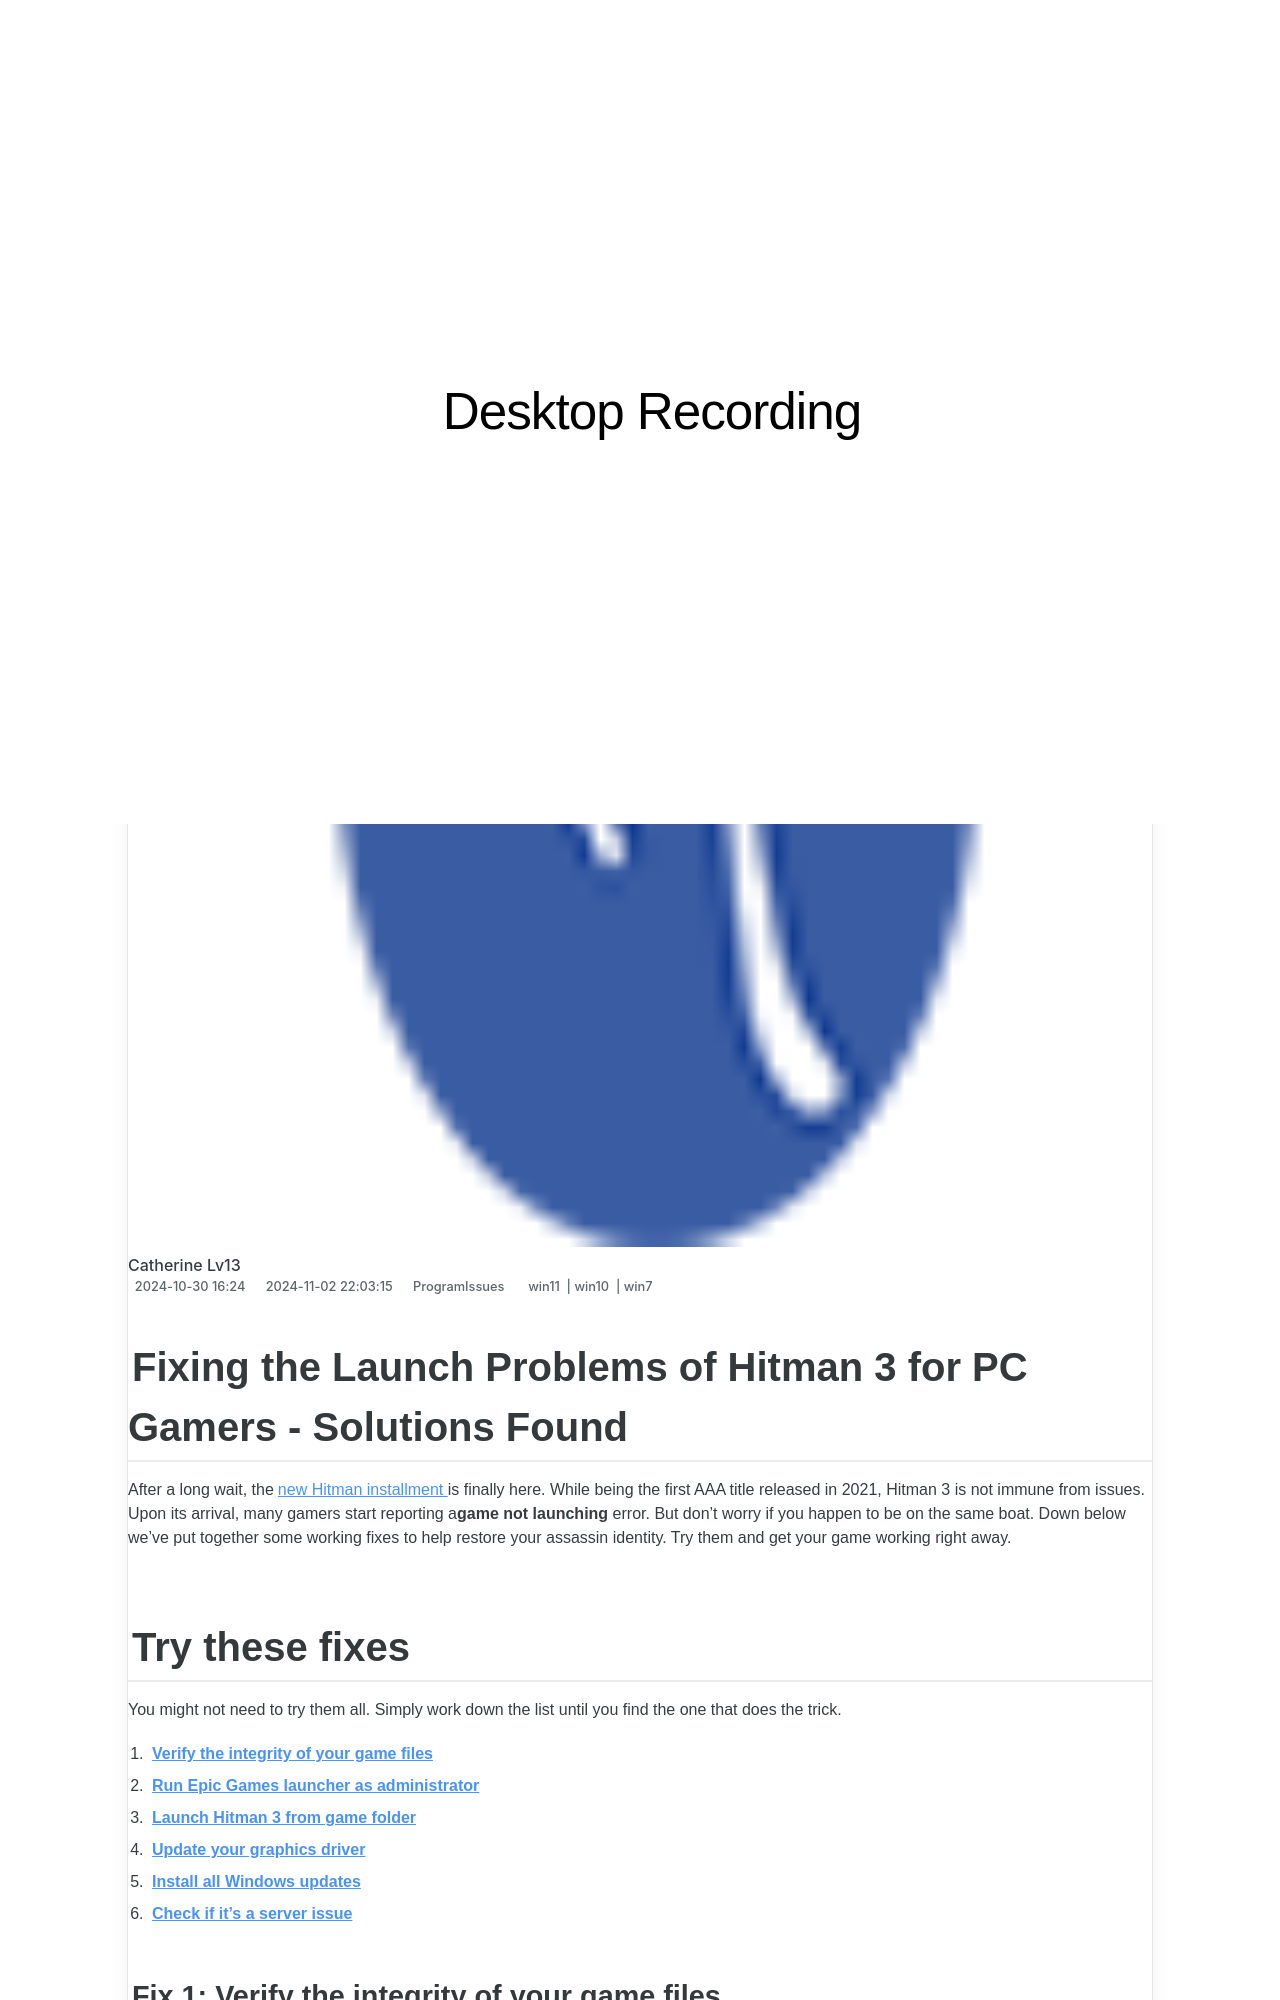

repository: techidaily/site-desktop-recording · page: pc-users-rejoice-fix-your-fall-guys-freezing-problems-here/index.html · generator: jekyll

---
title: PC Users Rejoice - Fix Your Fall Guys Freezing Problems Here!
date: 2024-10-30T16:24:00.625Z
updated: 2024-11-02T22:03:15.715Z
tags:
  - win11
  - win10
  - win7
categories:
  - ProgramIssues
description: This Article Describes PC Users Rejoice - Fix Your Fall Guys Freezing Problems Here!
excerpt: This Article Describes PC Users Rejoice - Fix Your Fall Guys Freezing Problems Here!
thumbnail: https://thmb.techidaily.com/b5412951ba4c980abeddb9801e54de1f43b896bc3e121a51c5e15daf74ce2873.jpg
---

## Fixing the Launch Problems of Hitman 3 for PC Gamers - Solutions Found

After a long wait, the[new Hitman installment](https://www.epicgames.com/store/en-US/p/hitman-3?epic%5Fcreator%5Fid=28725b529b5346a38a080b6a920aa97a&epic%5Fgame%5Fid=ed55aa5edc5941de92fd7f64de415793) is finally here. While being the first AAA title released in 2021, Hitman 3 is not immune from issues. Upon its arrival, many gamers start reporting a**game not launching** error. But don’t worry if you happen to be on the same boat. Down below we’ve put together some working fixes to help restore your assassin identity. Try them and get your game working right away.

## Try these fixes

 You might not need to try them all. Simply work down the list until you find the one that does the trick.

1. **[Verify the integrity of your game files](https://tools.techidaily.com/drivereasy/download/)**
2. **[Run Epic Games launcher as administrator](https://tools.techidaily.com/drivereasy/download/)**
3. **[Launch Hitman 3 from game folder](https://tools.techidaily.com/drivereasy/download/)**
4. **[Update your graphics driver](https://tools.techidaily.com/drivereasy/download/)**
5. **[Install all Windows updates](https://tools.techidaily.com/drivereasy/download/)**
6. **[Check if it’s a server issue](https://tools.techidaily.com/drivereasy/download/)**
